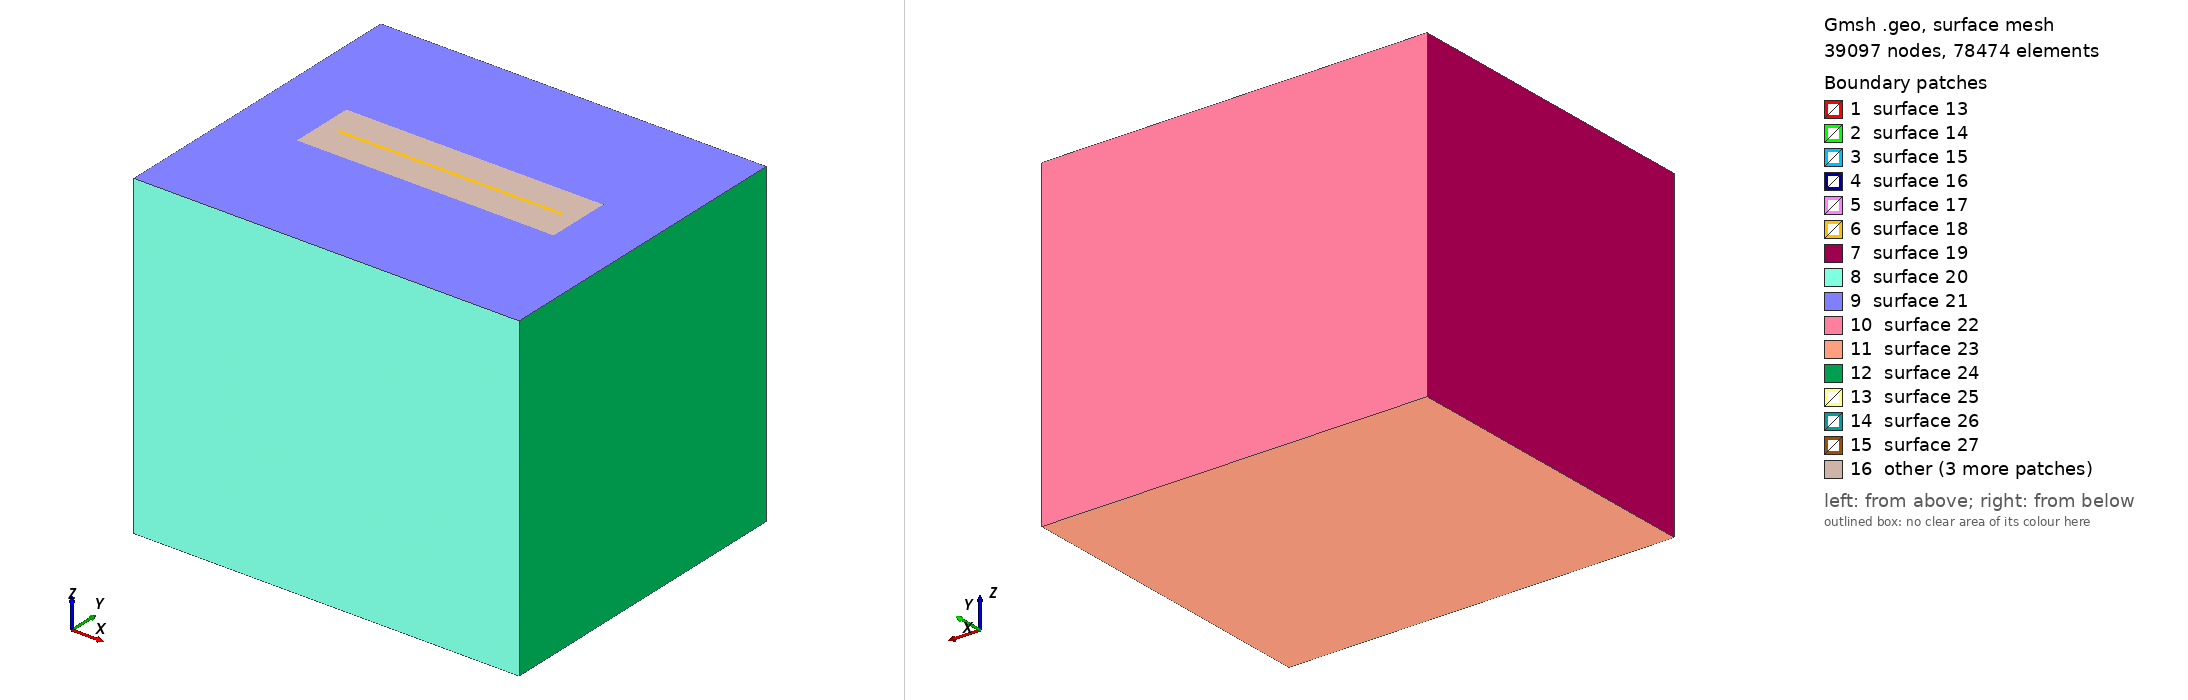

Gmsh geometry script, surface-meshed: 39097 nodes, 78474 surface elements. Boundary patches (legend numbers): 1 surface 13, 2 surface 14, 3 surface 15, 4 surface 16, 5 surface 17, 6 surface 18, 7 surface 19, 8 surface 20, 9 surface 21, 10 surface 22, 11 surface 23, 12 surface 24, 13 surface 25, 14 surface 26, 15 surface 27, 16 other. Left view from above one corner, right view from below the opposite corner. The script declares no physical surfaces, so the legend lists its geometric surfaces. The drawing asked Gmsh for element sizes between 1% and 20% of the model's largest extent; the script's own settings can give other sizes.

=== mesh_large_freesurface.geo (drawn) ===
SetFactory("OpenCASCADE");

// UNIT: m

// Define mesh sizes
lc_fault = 100; // Finer mesh size inside the fault zone
lc = 1000;     // Coarser mesh size outside

// Define the big box (outer domain)
// Later the region will be block 2, and use linear elastic material
big_xmin = -12000;
big_xmax = 12000;
big_ymin = -10000;
big_ymax = 10000;
big_zmin = -20000;
big_zmax = 0;

// Define the small fault zone box
// The region will be block 3, and use continuum damage breakage material
small_xmin = -8000;
small_xmax = 8000;
small_ymin = -2000;
small_ymax = 2000;
small_zmin = -16000;
small_zmax = -0;

// Define the inner damage zone box
// The region will be block 1, and use continuum damage breakage material   
damage_xmin = -7000;
damage_xmax = 7000;
damage_ymin = -100;
damage_ymax = 100;
damage_zmin = -15000;
damage_zmax = -0;

// Create the big outer box
big_box = newv;
Box(big_box) = {big_xmin, big_ymin, big_zmin, (big_xmax-big_xmin), (big_ymax-big_ymin), (big_zmax-big_zmin)};

// Create the small fault zone box
small_box = newv;
Box(small_box) = {small_xmin, small_ymin, small_zmin, (small_xmax-small_xmin), (small_ymax-small_ymin), (small_zmax-small_zmin)};

// Create the inner damage zone box
damage_box = newv;
Box(damage_box) = {damage_xmin, damage_ymin, damage_zmin, (damage_xmax-damage_xmin), (damage_ymax-damage_ymin), (damage_zmax-damage_zmin)};

// Boolean fragment to properly embed both fault zone and damage zone inside the big box
BooleanFragments{ Volume{big_box,small_box,damage_box}; Delete; }{}

// 1. Create a Distance field from points that define the refined region
Field[1] = Distance;
Field[1].SurfacesList = {13,14,15,16,17,18};

// 2. Create a Threshold field that smoothly transitions the mesh size
Field[2] = Threshold;
Field[2].IField = 1;
Field[2].LcMin = lc_fault;
Field[2].LcMax = lc;
Field[2].DistMin = 2*lc_fault;
Field[2].DistMax = 2*lc_fault+0.001;

// Matheval field returns "distance squared + lc/20"
Field[3] = MathEval;
//Field[2].F = Sprintf("0.02*F1 + 0.00001*F1^2 + %g", lc_fault);
//Field[2].F = Sprintf("0.02*F1 +(F1/2e3)^2 + %g", lc_fault);
Field[3].F = Sprintf("0.05*F1 +(F1/2.5e3)^2 + %g", lc_fault);

// 3. Create a new field that combines the two fields
Field[4] = Min;
Field[4].FieldsList = {2,3};

Background Field = 4;

// Assign Physical Volumes
volumes[] = Volume{:};
For i In {0:#volumes[]-1}
    Physical Volume(Sprintf("Volume_%g", i+1)) = {volumes[i]};
EndFor

// Print the number of volumes created
Printf("Number of volumes created: %g", #volumes[]);

// Mesh the geometry
// Mesh 3;

// Optional: Elevate the mesh order
// SetOrder 2;
// OptimizeMesh "HighOrder";
